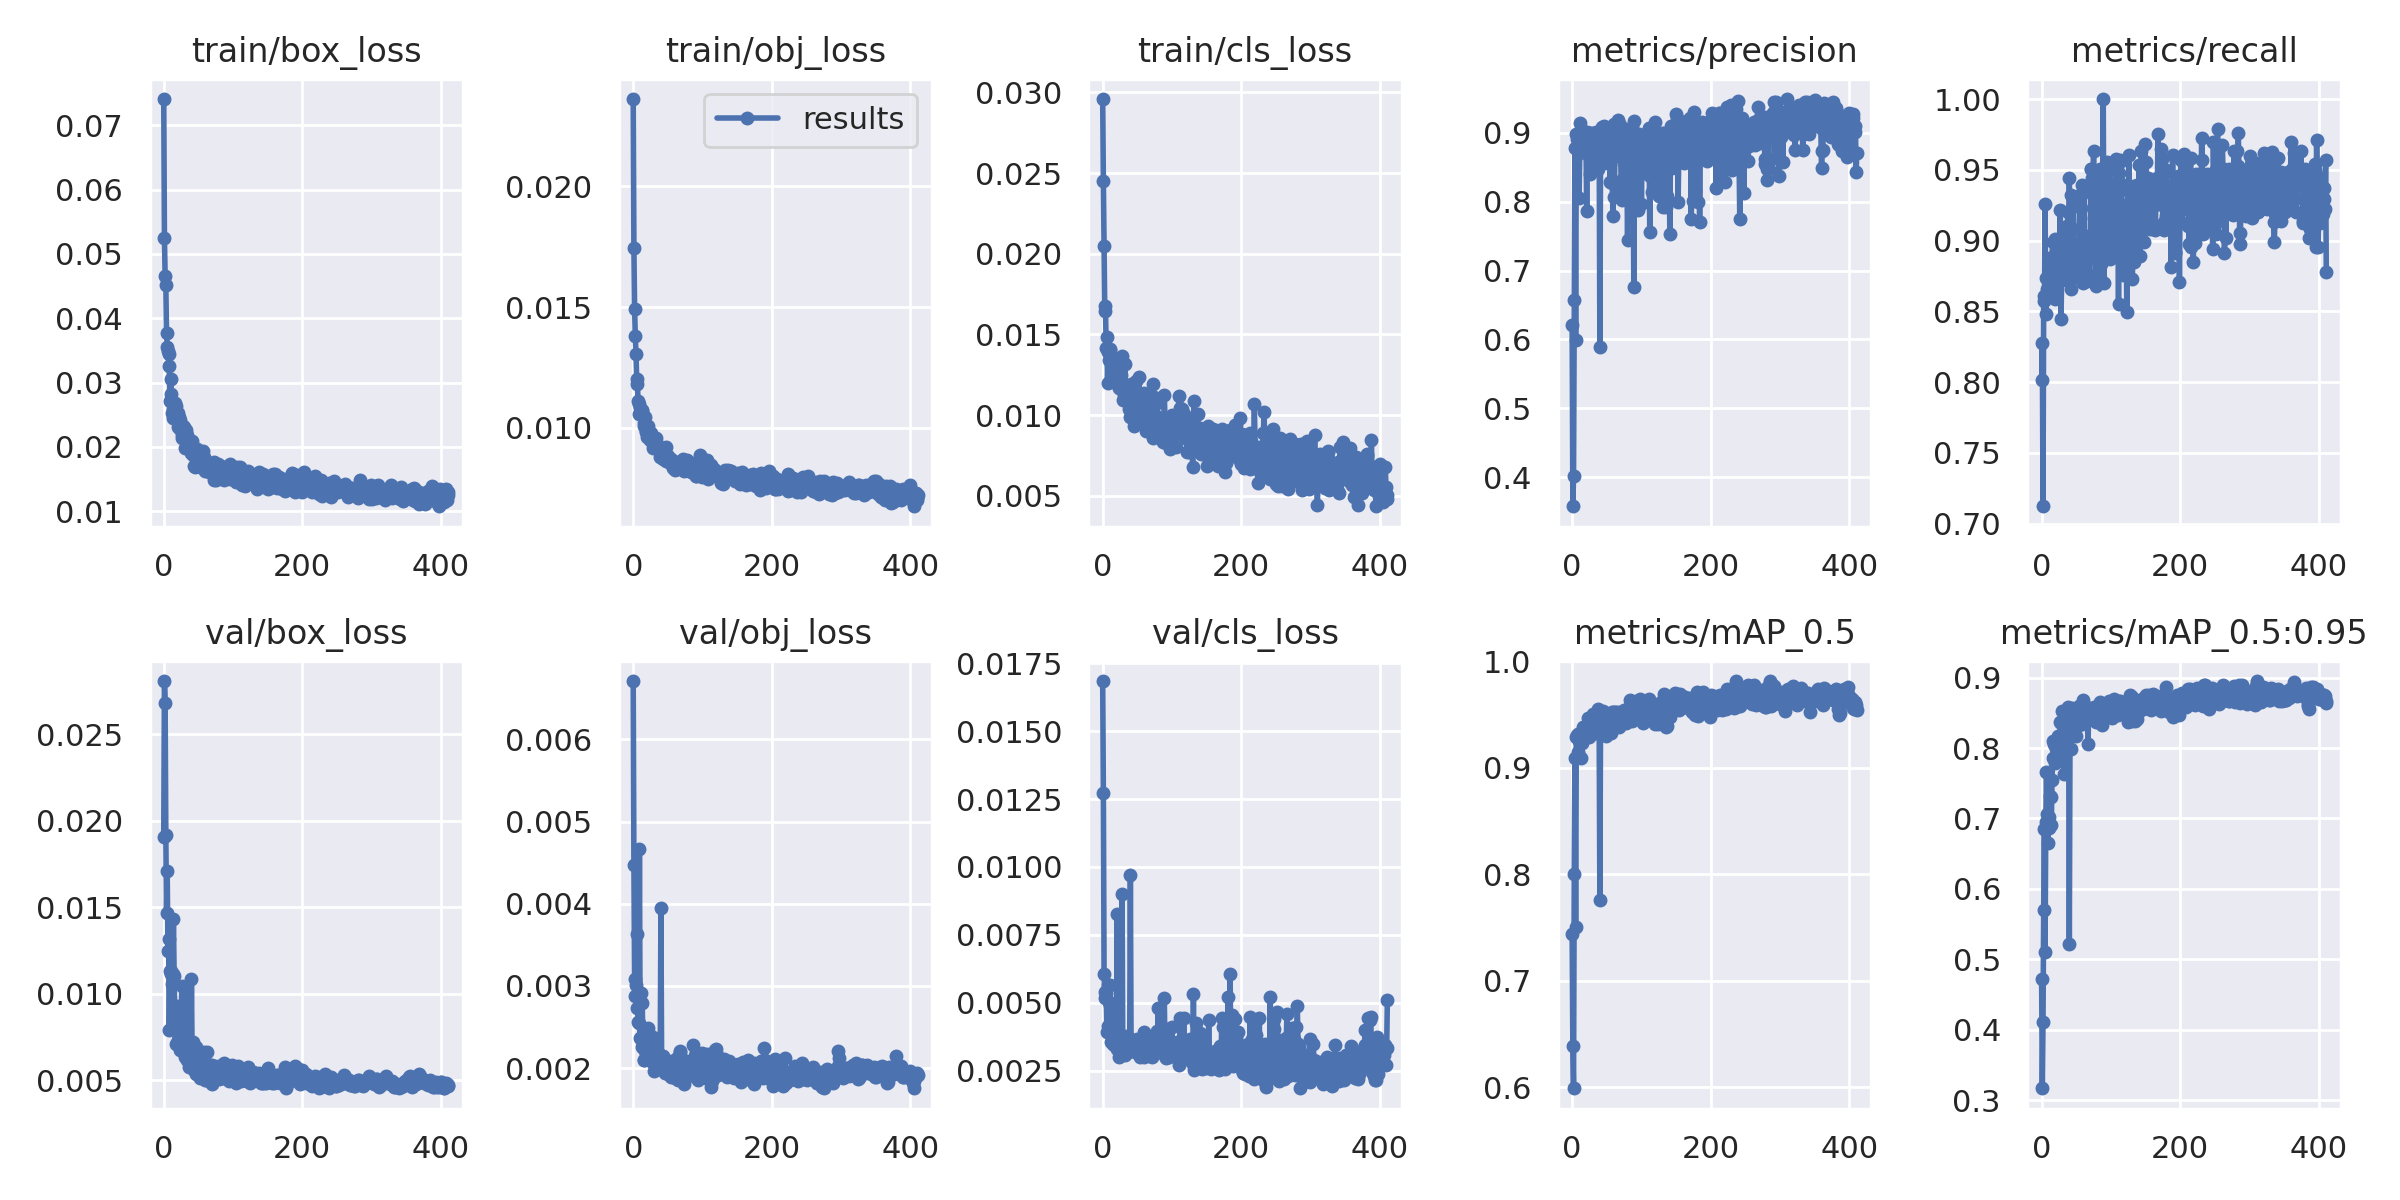

Data behind this chart, as committed beside it:
epoch, train/box_loss, train/obj_loss, train/cls_loss, metrics/precision, metrics/recall, metrics/mAP_0.5, metrics/mAP_0.5:0.95, val/box_loss, val/obj_loss, val/cls_loss, x/lr0, x/lr1, x/lr2
0, 0.07407, 0.02363, 0.02959, 0.6212, 0.8011, 0.7438, 0.4715, 0.01907, 0.006711, 0.01684, 0.07058, 0.003269, 0.003269
1, 0.0524, 0.01745, 0.02451, 0.3578, 0.8274, 0.6386, 0.3169, 0.02807, 0.004478, 0.01271, 0.04057, 0.006596, 0.006596
2, 0.04654, 0.01493, 0.02045, 0.4012, 0.7122, 0.5992, 0.4113, 0.02678, 0.00308, 0.00605, 0.01056, 0.009916, 0.009916
3, 0.04509, 0.01378, 0.01645, 0.6567, 0.8605, 0.8004, 0.5705, 0.01917, 0.002878, 0.005408, 0.00997, 0.00997, 0.00997
4, 0.03773, 0.01305, 0.01675, 0.8784, 0.857, 0.9087, 0.6844, 0.01469, 0.003011, 0.005164, 0.00997, 0.00997, 0.00997
5, 0.03556, 0.01204, 0.01416, 0.5991, 0.9258, 0.7501, 0.51, 0.01708, 0.003628, 0.005365, 0.00996, 0.00996, 0.00996
6, 0.03486, 0.01183, 0.01484, 0.8982, 0.848, 0.9289, 0.6944, 0.01249, 0.002733, 0.00391, 0.00995, 0.00995, 0.00995
7, 0.03449, 0.0111, 0.01201, 0.8915, 0.8736, 0.9311, 0.7661, 0.01314, 0.002564, 0.004163, 0.009941, 0.009941, 0.009941
8, 0.03258, 0.01097, 0.01388, 0.8934, 0.8658, 0.9314, 0.7066, 0.007883, 0.002553, 0.005649, 0.009931, 0.009931, 0.009931
9, 0.02709, 0.01059, 0.0134, 0.8909, 0.8656, 0.9143, 0.665, 0.0113, 0.004665, 0.005033, 0.009921, 0.009921, 0.009921
10, 0.03059, 0.01082, 0.01411, 0.8053, 0.8726, 0.9246, 0.7023, 0.01131, 0.002371, 0.004916, 0.009911, 0.009911, 0.009911
11, 0.02823, 0.01063, 0.01401, 0.8704, 0.8669, 0.9297, 0.6868, 0.01113, 0.00291, 0.00564, 0.009901, 0.009901, 0.009901
12, 0.02529, 0.01074, 0.01221, 0.9141, 0.8864, 0.9323, 0.7318, 0.01054, 0.002253, 0.003543, 0.009891, 0.009891, 0.009891
13, 0.02589, 0.01069, 0.01247, 0.8825, 0.8877, 0.9095, 0.7306, 0.01111, 0.002795, 0.004571, 0.009881, 0.009881, 0.009881
14, 0.02445, 0.01049, 0.01305, 0.9028, 0.881, 0.9226, 0.6913, 0.01434, 0.002312, 0.00356, 0.009871, 0.009871, 0.009871
15, 0.02624, 0.01007, 0.01291, 0.8954, 0.8887, 0.9263, 0.7543, 0.01103, 0.002099, 0.003491, 0.009861, 0.009861, 0.009861
16, 0.02683, 0.01018, 0.01208, 0.8941, 0.899, 0.9378, 0.7855, 0.008765, 0.002101, 0.003587, 0.009851, 0.009851, 0.009851
17, 0.02565, 0.01043, 0.01236, 0.8875, 0.8834, 0.9384, 0.8093, 0.007071, 0.002205, 0.003434, 0.009842, 0.009842, 0.009842
18, 0.02641, 0.009802, 0.013, 0.9016, 0.8851, 0.9353, 0.8052, 0.008497, 0.002263, 0.003727, 0.009832, 0.009832, 0.009832
19, 0.02469, 0.009848, 0.0126, 0.8985, 0.8587, 0.9289, 0.7788, 0.009296, 0.00242, 0.004906, 0.009822, 0.009822, 0.009822
20, 0.02307, 0.00962, 0.01196, 0.8822, 0.9012, 0.9318, 0.8024, 0.00702, 0.002157, 0.003319, 0.009812, 0.009812, 0.009812
21, 0.02533, 0.009723, 0.01336, 0.7865, 0.8699, 0.9372, 0.7859, 0.007311, 0.002493, 0.008264, 0.009802, 0.009802, 0.009802
22, 0.02469, 0.01008, 0.0134, 0.9012, 0.8765, 0.9362, 0.7962, 0.007439, 0.002286, 0.003769, 0.009792, 0.009792, 0.009792
23, 0.02421, 0.009812, 0.01169, 0.8991, 0.8951, 0.9466, 0.7881, 0.008212, 0.002352, 0.003019, 0.009782, 0.009782, 0.009782
24, 0.02277, 0.009481, 0.0134, 0.8999, 0.8759, 0.9292, 0.8173, 0.006737, 0.002106, 0.003379, 0.009772, 0.009772, 0.009772
25, 0.02275, 0.009523, 0.01311, 0.8998, 0.882, 0.9382, 0.8067, 0.007803, 0.002388, 0.003539, 0.009762, 0.009762, 0.009762
26, 0.02192, 0.009767, 0.0125, 0.8402, 0.8913, 0.9394, 0.8004, 0.01042, 0.002299, 0.003469, 0.009753, 0.009753, 0.009753
27, 0.02135, 0.009481, 0.01164, 0.8609, 0.9217, 0.945, 0.8363, 0.0072, 0.002079, 0.003558, 0.009743, 0.009743, 0.009743
28, 0.02328, 0.009155, 0.01365, 0.8894, 0.8442, 0.9394, 0.836, 0.007032, 0.002204, 0.009016, 0.009733, 0.009733, 0.009733
29, 0.02313, 0.00957, 0.01324, 0.8997, 0.8765, 0.9425, 0.8129, 0.007511, 0.002182, 0.003363, 0.009723, 0.009723, 0.009723
30, 0.01985, 0.009284, 0.01093, 0.8768, 0.9028, 0.9501, 0.8519, 0.006341, 0.001967, 0.003203, 0.009713, 0.009713, 0.009713
31, 0.02145, 0.009342, 0.01126, 0.887, 0.8832, 0.9414, 0.8047, 0.007158, 0.002243, 0.003718, 0.009703, 0.009703, 0.009703
32, 0.02262, 0.009253, 0.01315, 0.8939, 0.9012, 0.9477, 0.7625, 0.01021, 0.002362, 0.003069, 0.009693, 0.009693, 0.009693
33, 0.02182, 0.00956, 0.0111, 0.8998, 0.9007, 0.9372, 0.822, 0.006185, 0.002005, 0.003148, 0.009683, 0.009683, 0.009683
34, 0.02071, 0.009338, 0.01168, 0.8885, 0.8793, 0.9324, 0.8198, 0.006807, 0.002023, 0.003796, 0.009673, 0.009673, 0.009673
35, 0.0213, 0.009199, 0.01172, 0.9007, 0.8719, 0.9426, 0.804, 0.00679, 0.002214, 0.003376, 0.009663, 0.009663, 0.009663
36, 0.02027, 0.009136, 0.01095, 0.8841, 0.8889, 0.9474, 0.8452, 0.005755, 0.002024, 0.003247, 0.009654, 0.009654, 0.009654
37, 0.01966, 0.009077, 0.01115, 0.8477, 0.9099, 0.9529, 0.832, 0.007046, 0.002052, 0.003727, 0.009644, 0.009644, 0.009644
38, 0.02028, 0.009111, 0.01039, 0.885, 0.9203, 0.9551, 0.8587, 0.00692, 0.002067, 0.003253, 0.009634, 0.009634, 0.009634
39, 0.01903, 0.008793, 0.009869, 0.8976, 0.8821, 0.9379, 0.8484, 0.005745, 0.002155, 0.003474, 0.009624, 0.009624, 0.009624
40, 0.02075, 0.009043, 0.01067, 0.5889, 0.9441, 0.7757, 0.522, 0.01085, 0.00395, 0.009697, 0.009614, 0.009614, 0.009614
41, 0.02093, 0.008778, 0.01192, 0.8662, 0.8997, 0.9454, 0.826, 0.00632, 0.002133, 0.003472, 0.009604, 0.009604, 0.009604
42, 0.01873, 0.009044, 0.01074, 0.8574, 0.9322, 0.9482, 0.7984, 0.0072, 0.002125, 0.003338, 0.009594, 0.009594, 0.009594
43, 0.0171, 0.008698, 0.01028, 0.9083, 0.866, 0.9458, 0.8286, 0.006343, 0.00215, 0.003373, 0.009584, 0.009584, 0.009584
44, 0.01895, 0.00894, 0.01028, 0.892, 0.8891, 0.9475, 0.8575, 0.005586, 0.001961, 0.003405, 0.009574, 0.009574, 0.009574
45, 0.01693, 0.008695, 0.009325, 0.8566, 0.9259, 0.9527, 0.8417, 0.005563, 0.001991, 0.003276, 0.009564, 0.009564, 0.009564
46, 0.0186, 0.008748, 0.01081, 0.9097, 0.8803, 0.9427, 0.8407, 0.006933, 0.001937, 0.003184, 0.009555, 0.009555, 0.009555
47, 0.01903, 0.009203, 0.01123, 0.857, 0.8889, 0.9382, 0.827, 0.00534, 0.001981, 0.003348, 0.009545, 0.009545, 0.009545
48, 0.01969, 0.008617, 0.01209, 0.8968, 0.8813, 0.9372, 0.8308, 0.005997, 0.002066, 0.003194, 0.009535, 0.009535, 0.009535
49, 0.01832, 0.008814, 0.01068, 0.8958, 0.8744, 0.9293, 0.8169, 0.00644, 0.002086, 0.003688, 0.009525, 0.009525, 0.009525
50, 0.01742, 0.008839, 0.01102, 0.8949, 0.8798, 0.9412, 0.8433, 0.005584, 0.001929, 0.003225, 0.009515, 0.009515, 0.009515
51, 0.01737, 0.008641, 0.01027, 0.8679, 0.8965, 0.9435, 0.8313, 0.006273, 0.002008, 0.003371, 0.009505, 0.009505, 0.009505
52, 0.01896, 0.008649, 0.01237, 0.9006, 0.8827, 0.9496, 0.834, 0.005627, 0.001942, 0.003196, 0.009495, 0.009495, 0.009495
53, 0.0169, 0.008542, 0.009996, 0.8993, 0.8765, 0.9465, 0.8448, 0.005153, 0.002041, 0.003154, 0.009485, 0.009485, 0.009485
54, 0.01778, 0.008694, 0.01042, 0.8547, 0.9085, 0.9488, 0.8598, 0.00519, 0.001896, 0.003018, 0.009475, 0.009475, 0.009475
55, 0.01754, 0.008568, 0.01066, 0.8282, 0.9321, 0.9503, 0.8407, 0.00566, 0.002082, 0.003341, 0.009465, 0.009465, 0.009465
56, 0.01929, 0.008478, 0.009972, 0.904, 0.8811, 0.9328, 0.8344, 0.005433, 0.001976, 0.003346, 0.009456, 0.009456, 0.009456
57, 0.0167, 0.008312, 0.009595, 0.8641, 0.923, 0.9507, 0.8341, 0.005423, 0.002047, 0.003328, 0.009446, 0.009446, 0.009446
58, 0.01837, 0.008622, 0.01027, 0.8268, 0.9338, 0.9526, 0.834, 0.006653, 0.002049, 0.003346, 0.009436, 0.009436, 0.009436
59, 0.01708, 0.008584, 0.01136, 0.7792, 0.939, 0.9517, 0.8572, 0.0053, 0.001921, 0.003942, 0.009426, 0.009426, 0.009426
... 352 more rows
